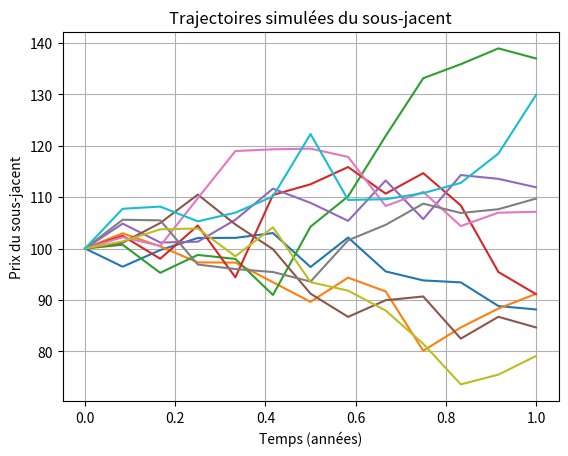

Here is the Python script that generated this plot:
import numpy as np
import matplotlib.pyplot as plt

def simuler_trajectoires(S0, T, r, sigma, q=0.0, n_trajectoires=100, n_pas=12, seed=42):
    dt = T / n_pas
    rng = np.random.default_rng(seed)
    chocs = rng.normal(loc=0.0, scale=1.0, size=(n_trajectoires, n_pas))
    drift = (r - q - (sigma**2)/2) * dt
    diffusion = sigma * np.sqrt(dt) * chocs

    log_rendements = drift + diffusion
    log_rendements_cumules = np.cumsum(log_rendements, axis=1)

    log_S = np.zeros((n_trajectoires, n_pas + 1))
    log_S[:, 0] = np.log(S0)
    log_S[:, 1:] = np.log(S0) + log_rendements_cumules

    trajectoires = np.exp(log_S)

    return trajectoires

def tracer_trajectoires(trajectoires, T, n_a_tracer=10):
    n_pas = trajectoires.shape[1] - 1
    dates = np.linspace(0, T, n_pas + 1)

    for trajectoire in trajectoires[:n_a_tracer, :]:
        plt.plot(dates, trajectoire)

    plt.xlabel("Temps (années)")
    plt.ylabel("Prix du sous-jacent")
    plt.title("Trajectoires simulées du sous-jacent")
    plt.grid()
    plt.show()

if __name__ == "__main__":
    trajectoires = simuler_trajectoires(
        S0=100,
        T=1,
        r=0.02,
        sigma=0.20,
        q=0.0,
        n_trajectoires=100,
        n_pas=12,
        seed=None
    )

    tracer_trajectoires(trajectoires, T=1, n_a_tracer=10)

def autocall(trajectoires, S0=100, seuil_rappel=100):
    prix_a_observation = trajectoires[:,[3,6,9,12]]
    condition_rappel = prix_a_observation >= seuil_rappel
    est_rappelle = np.any(condition_rappel, axis=1)
    premier_rappel = np.argmax(condition_rappel, axis=1)
    nombre_coupons = premier_rappel+1
    





    
